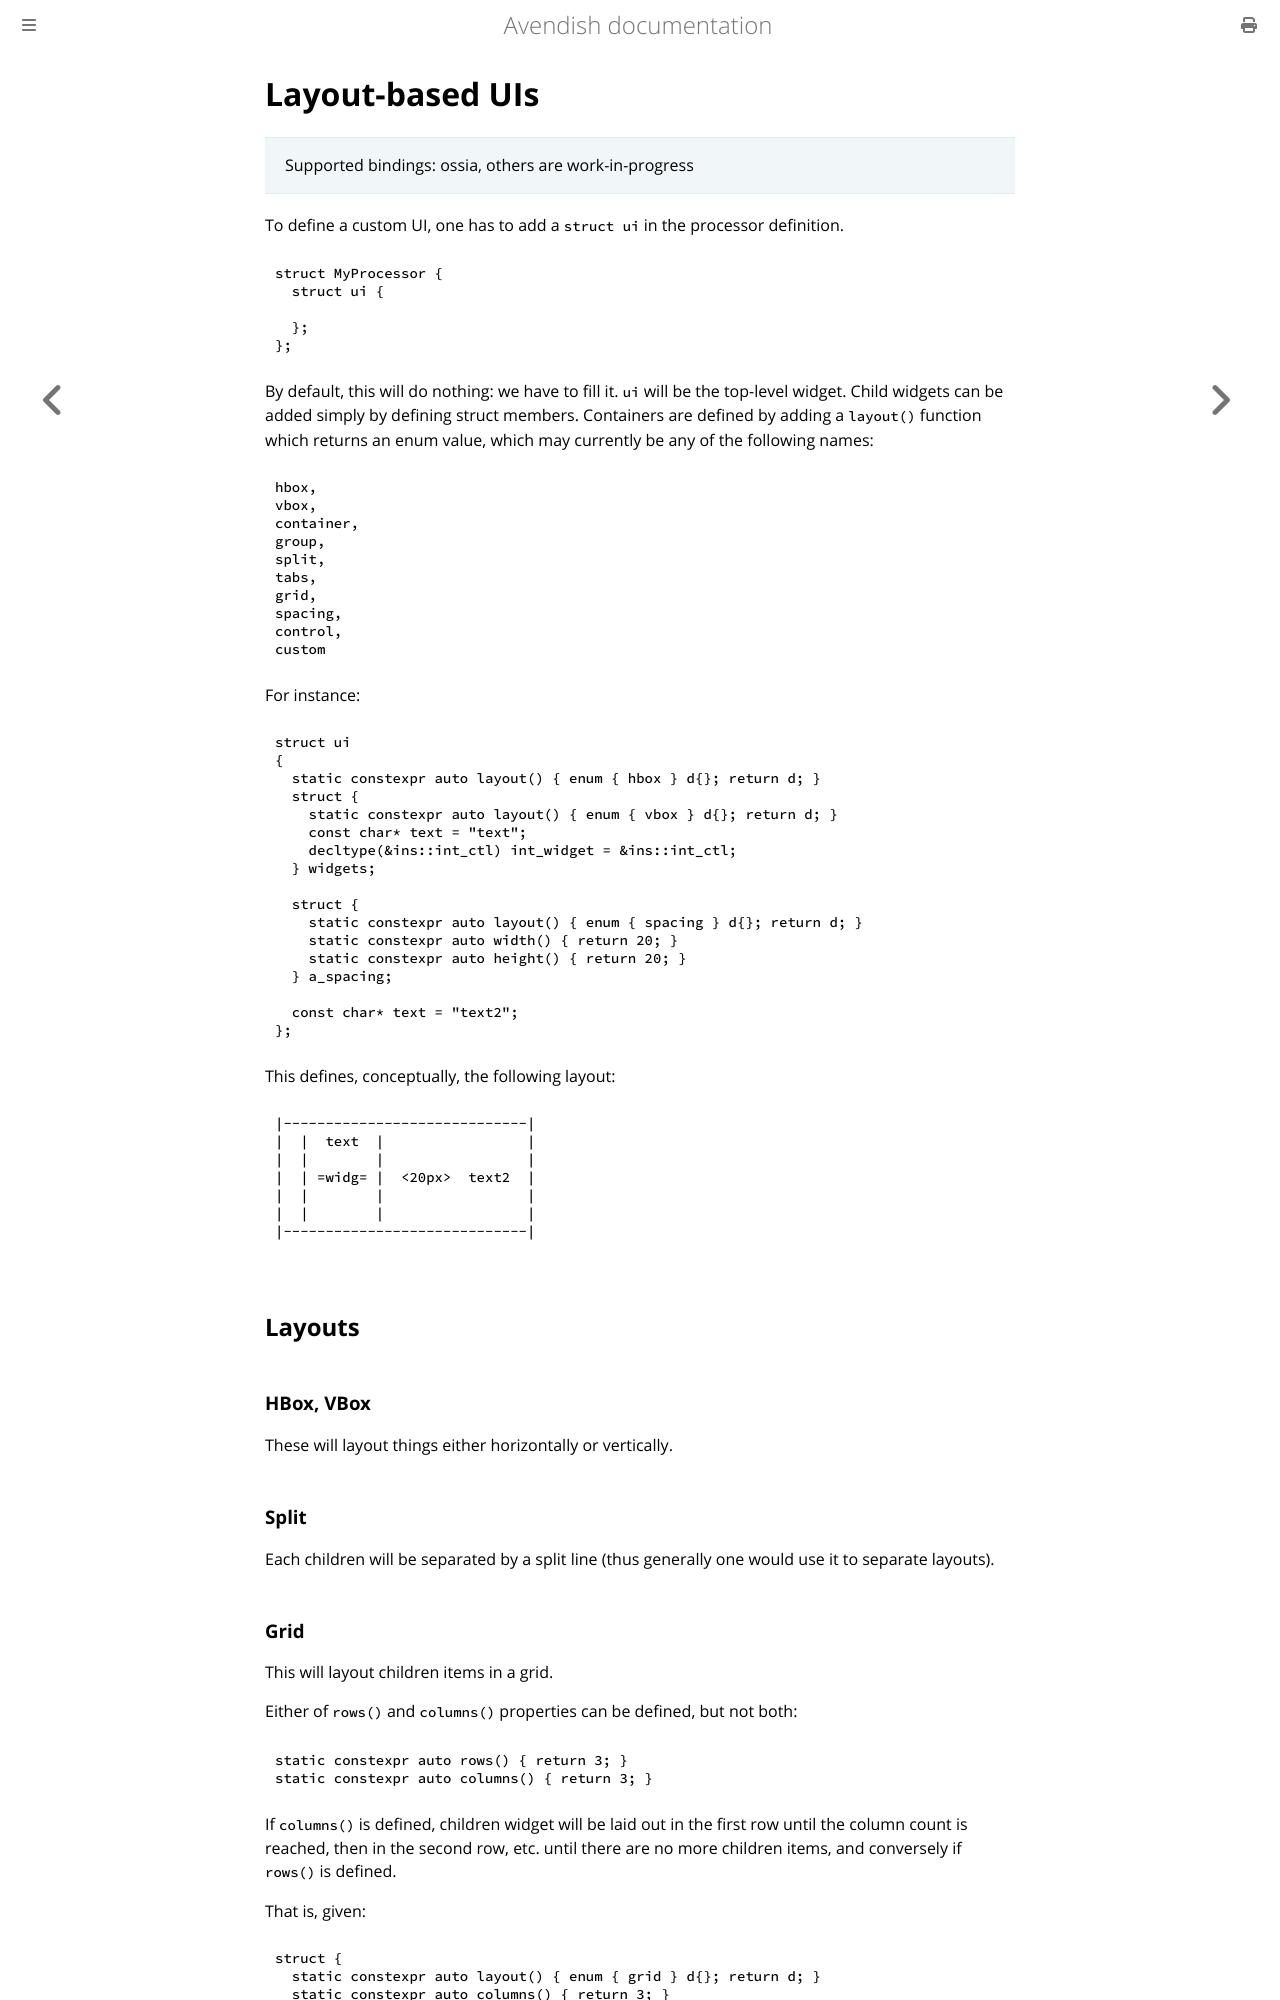

repository: celtera/avendish · page: advanced/ui.layout.html · generator: mdbook

# Layout-based UIs

> Supported bindings: ossia, others are work-in-progress

To define a custom UI, one has to add a `struct ui` in the processor definition.

```cpp
struct MyProcessor {
  struct ui {
   
  };
};
```

By default, this will do nothing: we have to fill it. `ui` will be the top-level widget.
Child widgets can be added simply by defining struct members.
Containers are defined by adding a `layout()` function which returns an enum value, which may 
currently be any of the following names:

```
hbox,
vbox,
container,
group,
split,
tabs,
grid,
spacing,
control,
custom
```

For instance:
```cpp
struct ui
{
  static constexpr auto layout() { enum { hbox } d{}; return d; }
  struct {
    static constexpr auto layout() { enum { vbox } d{}; return d; }
    const char* text = "text";
    decltype(&ins::int_ctl) int_widget = &ins::int_ctl;
  } widgets;

  struct {
    static constexpr auto layout() { enum { spacing } d{}; return d; }
    static constexpr auto width() { return 20; }
    static constexpr auto height() { return 20; }
  } a_spacing;

  const char* text = "text2";
};
```

This defines, conceptually, the following layout:

```ascii
|-----------------------------|
|  |  text  |                 |
|  |        |                 |
|  | =widg= |  <20px>  text2  |
|  |        |                 |
|  |        |                 |
|-----------------------------|
```

## Layouts

### HBox, VBox

These will layout things either horizontally or vertically.

### Split

Each children will be separated by a split line (thus generally one would use it to separate layouts).
